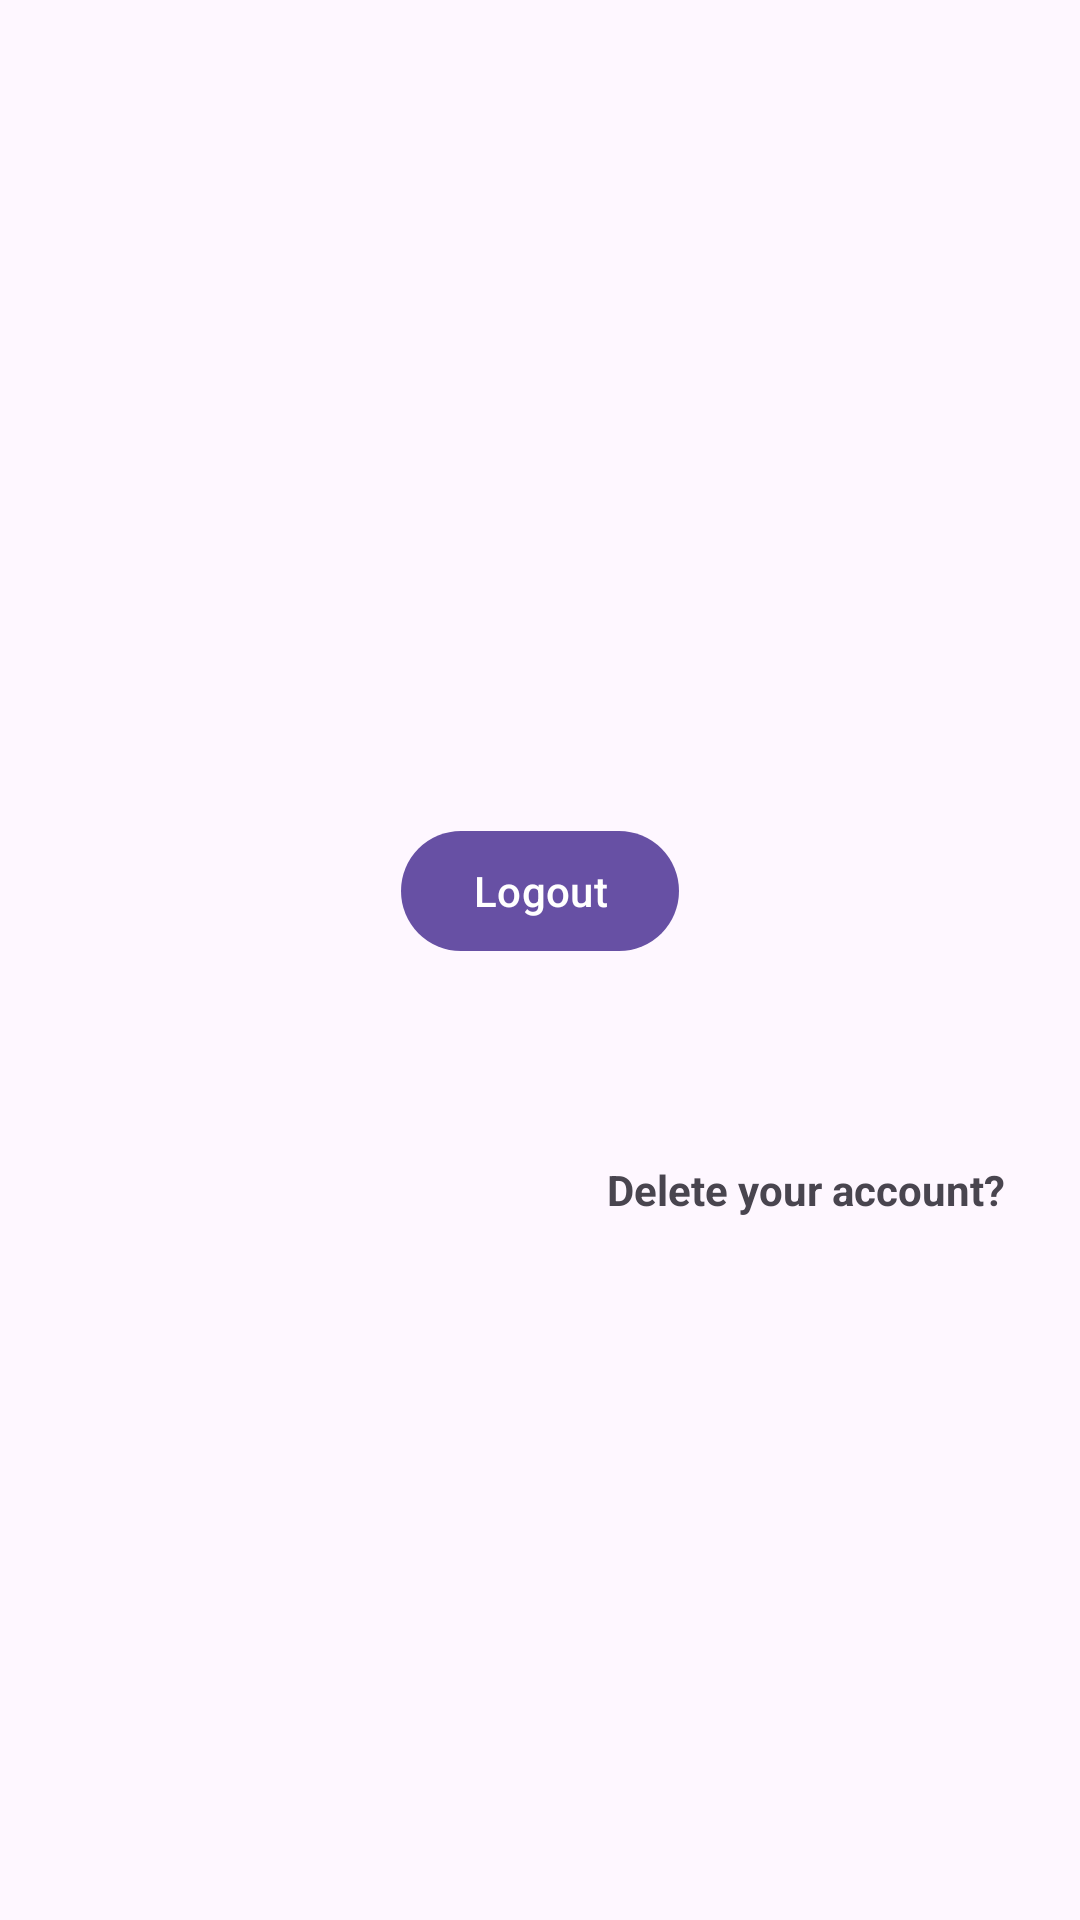

Reconstruct the res/layout file that produces this screen, plus the resources it refers to.
<!-- AndroidManifest.xml: application theme Theme.Material3.Light -->
<!-- res/layout/fragment_third.xml -->
<?xml version="1.0" encoding="utf-8"?>
<LinearLayout
    xmlns:android="http://schemas.android.com/apk/res/android"
    xmlns:app="http://schemas.android.com/apk/res-auto"
    xmlns:tools="http://schemas.android.com/tools"
    android:layout_width="match_parent"
    android:layout_height="match_parent"
    android:gravity="center"
    android:padding="25dp"
    android:orientation="vertical"
    tools:context=".MainActivity">

    <TextView
        android:id="@+id/user_details"
        android:layout_width="wrap_content"
        android:layout_height="wrap_content"
        android:textStyle="bold"
        android:textSize="14sp"
        android:paddingBottom="20dp"
        />


    <Button
        android:id="@+id/logout"
        android:layout_width="wrap_content"
        android:layout_height="wrap_content"
        android:text="@string/logout"/>

    <ProgressBar
        android:id="@+id/progressBarDelete"
        android:layout_width="match_parent"
        android:layout_height="wrap_content"
        android:visibility="invisible"
        android:indeterminate="true"
        android:indeterminateTint="@color/material_dynamic_neutral60"
        style="?android:attr/progressBarStyleHorizontal"
        android:layout_marginTop="20dp"/>

    <TextView
        android:id="@+id/delete"
        android:layout_width="wrap_content"
        android:layout_height="wrap_content"
        android:layout_gravity="end"
        android:textSize="14sp"
        android:textStyle="bold"
        android:layout_marginTop="30dp"
        android:text="@string/delete_your_account"/>

</LinearLayout>
<!-- resources referenced by this layout -->
<resources>
  <string name="delete_your_account">Delete your account?</string>
  <string name="logout">Logout</string>
</resources>
